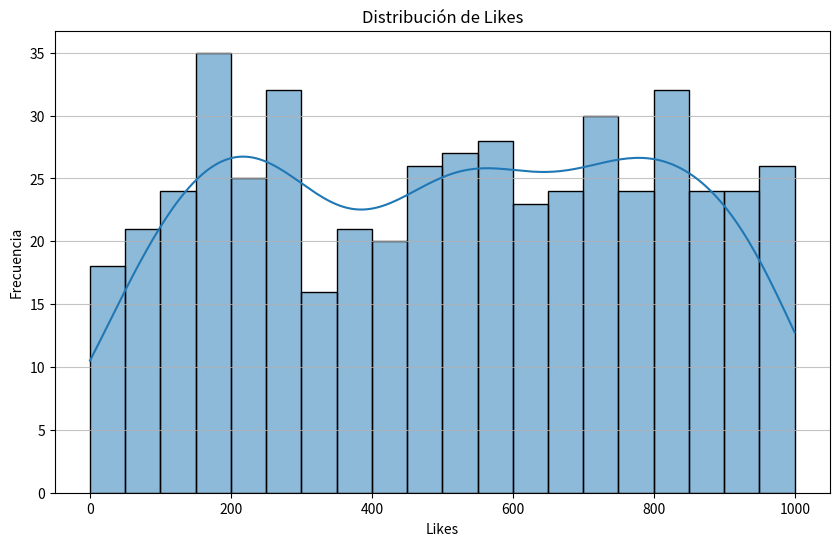
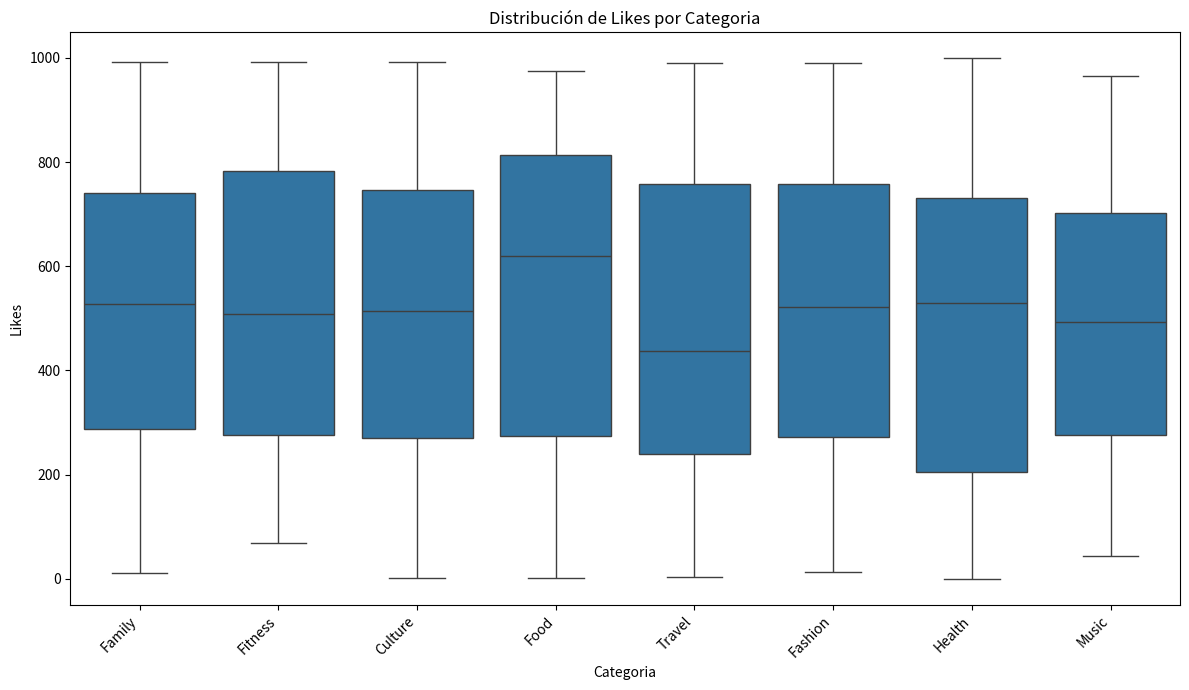

Write Python code to recreate these figures, in order.
#TAREA 1 - Importar Librerías Requeridas

import pandas as pd
import matplotlib.pyplot as plt
import seaborn as sns
import random
import numpy as np

from datetime import datetime

def log_progress(message):
    timestamp = datetime.now().strftime("%Y-%m-%d %H:%M:%S")
    with open("code_log.txt", "a") as f:
        f.write(f"{timestamp} : {message} \n")

# Registro para la tarea 1       
log_progress("Bibliotecas requeridas importadas.")

print("Bibliotecas importadas correctamente")

#TAREA 2 - Generar datos aleatorios para los datos en redes sociales

categories = ['Food', 'Travel', 'Fashion', 'Fitness', 'Music', 'Culture', 'Family', 'Health']

# Entrada de datos
n = 500

# Generando un diccionario aleatorio de entrada de datos
data = {
    'Date': pd.date_range('2021-01-01', periods=n), # Rango de fechas desde el 01/01/2021
    'Category': [random.choice(categories) for _ in range (n)],
    'Likes': np.random.randint(0, 1001, size=n)# Enteros aleatorios entre 1 y 1000    
}

# Registro para la tarea 2
log_progress("Datos aleatorios de redes sociales generados")

print("Datos aleatorios generados correctamente:")
#Imprime las primeras 5 entradas para verificar

print(data['Date'][:5])
print(data['Category'][:5])
print(data['Likes'][:5])

# TAREA 3 - Cargar los datos en un Pandas DataFrame y explorar los Datos

df = pd.DataFrame(data)

print("DataFrame creado exitosamente")

# Imprimir las primeras 5 filas del DataFrame
print("\nPrimeras 5 lineas del DataFrame")
print(df.head())

# Imprimir la INFO del DataFrame
print("\nInformación del DataFrame")
df.info()

# Imprimir la descripción estadistica del DataFrame
print("\nDescripción estadistica del DataFrame")
print(df.describe())

# Imprimir el conteo de cada elemento de Category
print("\nConteo de Likes por categoria:")
print(df['Category'].value_counts())

# Registro para la tarea 3
log_progress("Datos cargados en DataFrame y explorados.")

# TAREA 4 - Limpiar los datos

print("Iniciando limpieza de datos...")

# 1. Verificar valores faltantes
print("\nVerificando valores faltantes en el DataFrame:")
print(df.isnull().sum()) # Suma de valores nulos por columna

if df.isnull().sum().sum() > 0:
    print("\nAdvertencia: Existen valores faltantes en el DataFrame. Considera eliminarlos o imputarlos.")
else:
    print("\nExcelente! No se encontraron valores faltantes.")

# 2. Verificar duplicados
print("\nVerificando filas duplicadas en el DataFrame:")
num_duplicates = df.duplicated().sum()
print(f"Número de filas duplicadas: {num_duplicates}")

# Si hay duplicados, eliminarlos
if num_duplicates > 0:  
    df = df.drop_duplicates(inplace=True)
    print(f"\nSe eliminaron {num_duplicates} filas duplicadas.")
    print(f"Nuevo número de filas en el DataFrame: {len(df)}")
else:
    print("\nExcelente! No se encontraron filas duplicadas.")

print("\nLimpieza de datos completada.")

# Registro para la tarea 4
log_progress("Datos limpiados y verificados.")

# TAREA 5 - Visualizar los datos y realizar estadisticas descriptivas

print("\nIniciando visualización de datos y cálculo de estadisticas...")

# 1. Crear un histograma de la columna 'Likes'
print("\nCreando histograma de Likes...")
plt.figure(figsize=(10, 6)) # Define el tamaño de la figura
sns.histplot(df['Likes'], kde=True, bins=20) # Crea el histograma con una curva de densidad
plt.title('Distribución de Likes') # Añade título al histograma
plt.xlabel('Likes') # Añade etiqueta al eje X
plt.ylabel('Frecuencia') # Añade etiqueta al eje Y
plt.grid(axis='y', alpha=0.75) # Añade una cuadrícula
plt.show() # Muestra el histograma

# 2. Crear un Bloxplot de 'Likes' por 'Category'
print("\nCreando boxplot de Likes por Category...")
plt.figure(figsize=(12, 7)) # Define el tamaño de la figura
sns.boxplot(x='Category', y='Likes', data=df) # Crea el boxplot
plt.title('Distribución de Likes por Categoria') # Añade título al boxplot
plt.xlabel('Categoria') # Añade etiqueta al eje X
plt.ylabel('Likes') # Añade etiqueta al eje Y
plt.xticks(rotation=45, ha='right') # Rota las etiquetas del eje X para mejor visibilidad
plt.tight_layout() # Ajusta el layout para evitar superposiciones
plt.show() # Muestra el boxplot

# 3. Calcular estadisticas descriptivas
print("\nRealizando cálculos estadisticos...")

# Imprimir la media de la categoria 'Likes'
mean_likes = df['Likes'].mean()
print(f"\nMedia de Likes: {mean_likes:.2f}")

# Usar el método groupby para calcular la media de Likes por categoria
mean_likes_by_category = df.groupby('Category')['Likes'].mean()
print("\nMedia de Likes por Categoria:")
print(mean_likes_by_category)

print("\nEstadisticas descriptivas completas:")

# Registro para la tarea 5
log_progress("Datos visualizados (histograma Boxplot) y estadisticas descriptivas calculadas.")
